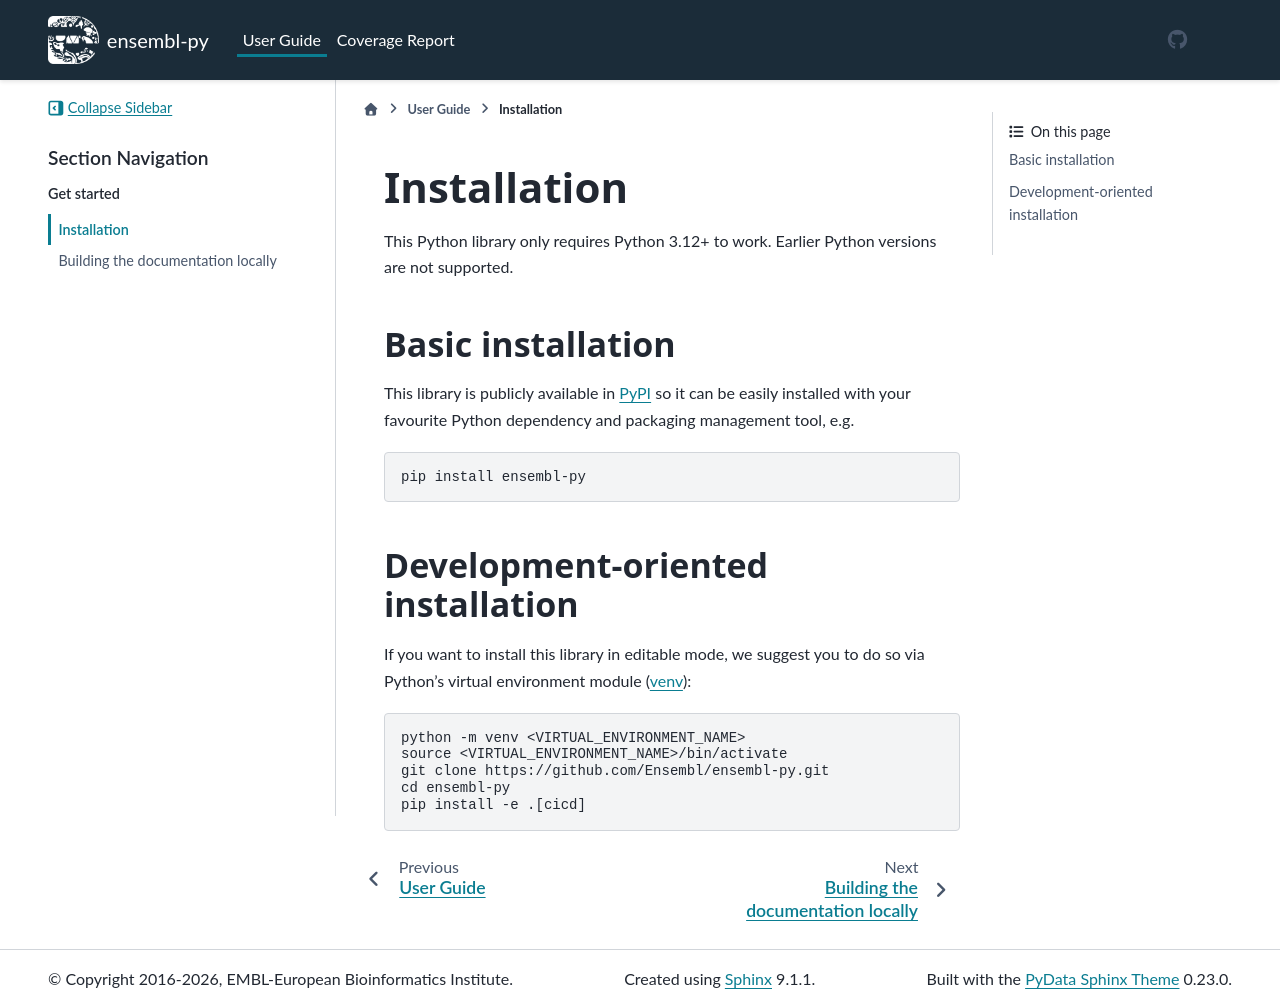

repository: Ensembl/ensembl-py · page: latest/user_guide/install.html · generator: sphinx

# Installation

This Python library only requires Python 3.12+ to work. Earlier Python versions are not supported.

## Basic installation

This library is publicly available in [PyPI](https://pypi.org/project/ensembl-py/) so it can be easily installed with your favourite Python dependency and packaging management tool, e.g.

```bash
pip install ensembl-py
```

## Development-oriented installation

If you want to install this library in editable mode, we suggest you to do so via Python's virtual environment module ([venv](https://docs.python.org/3/library/venv.html)):

```bash
python -m venv <VIRTUAL_ENVIRONMENT_NAME>
source <VIRTUAL_ENVIRONMENT_NAME>/bin/activate
git clone https://github.com/Ensembl/ensembl-py.git
cd ensembl-py
pip install -e .[cicd]
```
